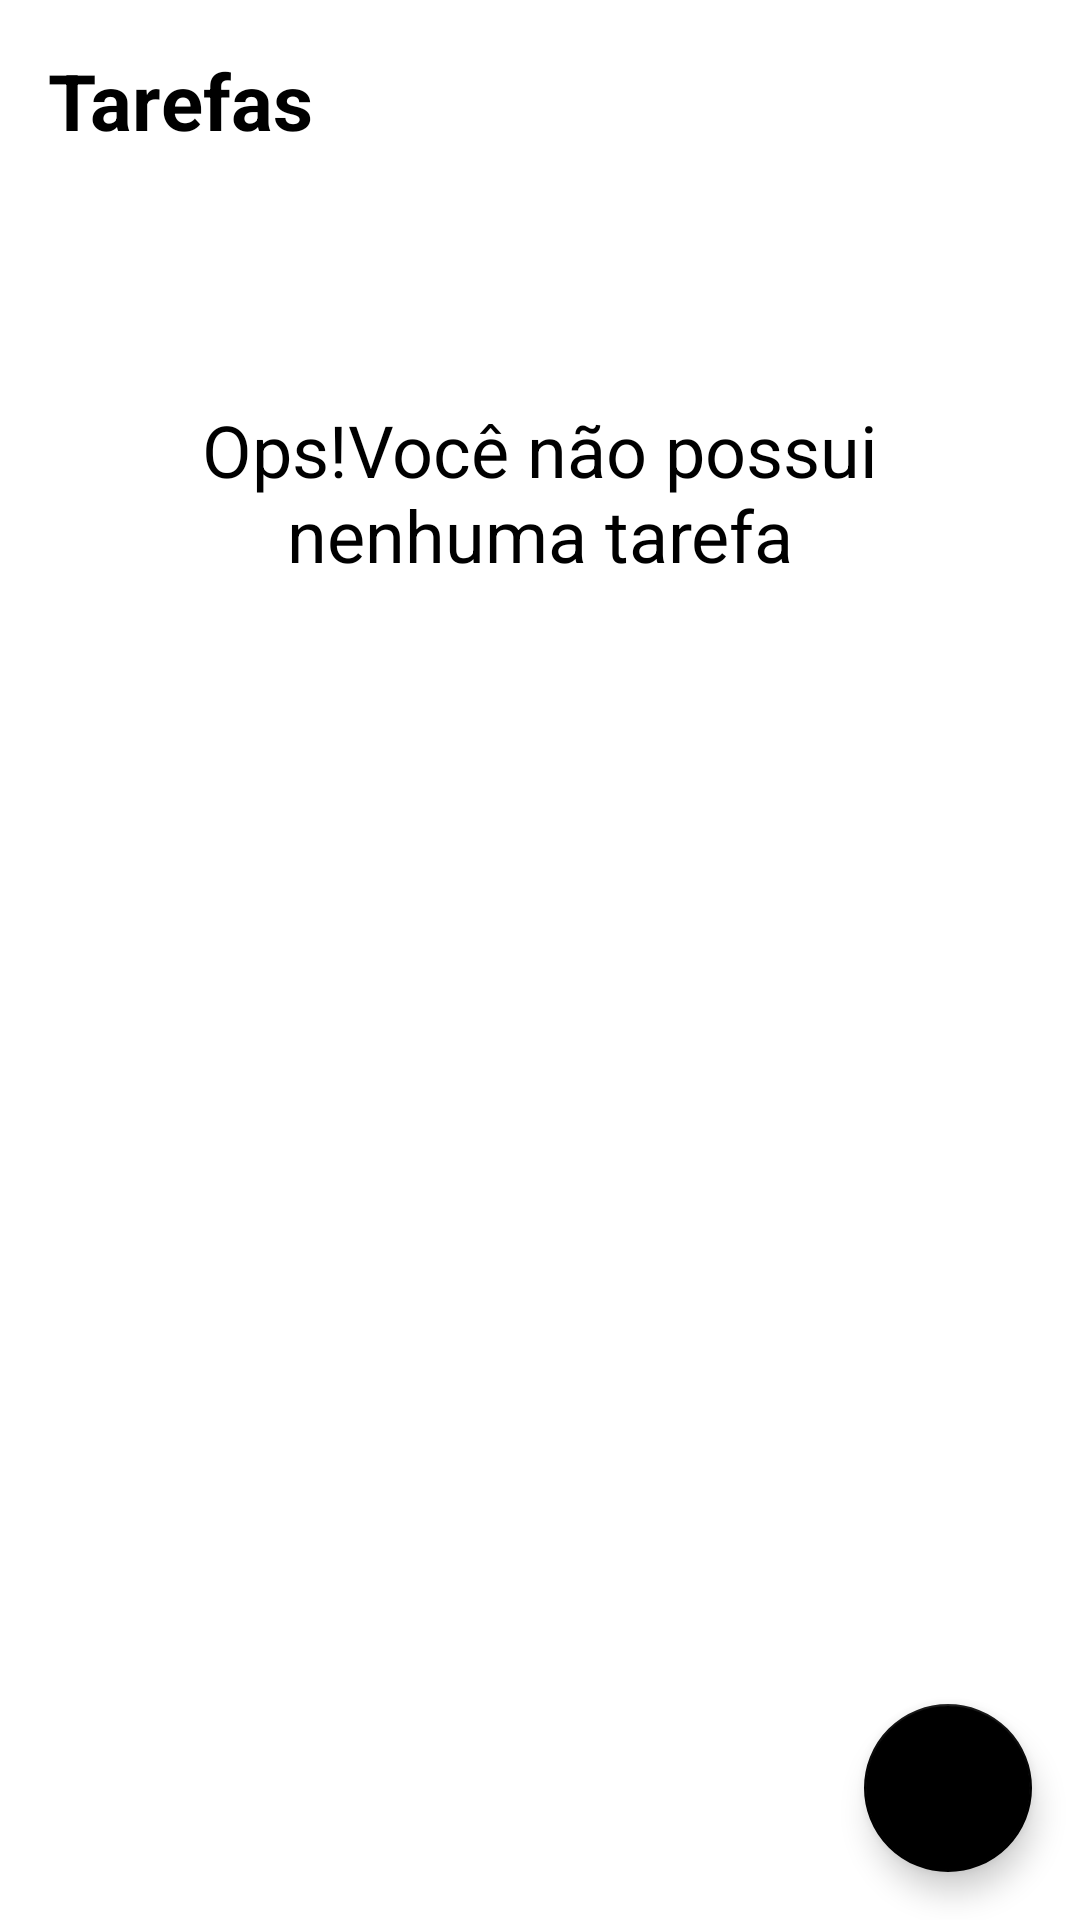

This screen was rendered from an Android layout file. Write that file and the resources it references.
<!-- AndroidManifest.xml: application theme Theme.TODOList -->
<!-- res/layout/activity_main.xml -->
<?xml version="1.0" encoding="utf-8"?>
<androidx.constraintlayout.widget.ConstraintLayout xmlns:android="http://schemas.android.com/apk/res/android"
    xmlns:app="http://schemas.android.com/apk/res-auto"
    xmlns:tools="http://schemas.android.com/tools"
    android:layout_width="match_parent"
    android:layout_height="match_parent"
    tools:context=".MainActivity">

    <TextView
        android:id="@+id/tv_todo_today"
        android:layout_width="wrap_content"
        android:layout_height="wrap_content"
        android:layout_margin="16dp"
        android:textSize="26sp"
        android:textColor="@color/black"
        android:textStyle="bold"
        android:text="@string/text_todo_today"
        app:layout_constraintStart_toStartOf="parent"
        app:layout_constraintTop_toTopOf="parent" />

    <include android:id="@+id/include_empty" layout="@layout/empty_state"/>

    <androidx.recyclerview.widget.RecyclerView
        android:id="@+id/rv_tasks"
        android:layout_width="match_parent"
        android:layout_height="0dp"
        android:layout_margin="16dp"
        app:layoutManager="androidx.recyclerview.widget.LinearLayoutManager"
        app:layout_constraintTop_toBottomOf="@id/tv_todo_today"
        app:layout_constraintBottom_toTopOf="@+id/btn_add_todo"
        tools:visibility="gone"/>

    <com.google.android.material.floatingactionbutton.FloatingActionButton
        android:id="@+id/btn_add_todo"
        android:layout_width="wrap_content"
        android:layout_height="wrap_content"
        android:layout_margin="16dp"
        android:src="@drawable/ic_add"
        app:layout_constraintEnd_toEndOf="parent"
        app:layout_constraintBottom_toBottomOf="parent"
        android:contentDescription="@string/txt_btn_flut" />

</androidx.constraintlayout.widget.ConstraintLayout>
<!-- res/layout/empty_state.xml (included above) -->
<?xml version="1.0" encoding="utf-8"?>
<androidx.constraintlayout.widget.ConstraintLayout xmlns:android="http://schemas.android.com/apk/res/android"
    android:layout_width="match_parent"
    android:layout_height="match_parent"
    android:id="@+id/empty_state"
    android:layout_margin="24dp"
    xmlns:app="http://schemas.android.com/apk/res-auto">

     <TextView
         android:id="@+id/tv_msg"
         android:layout_width="0dp"
         android:layout_height="wrap_content"
         android:layout_marginBottom="16dp"
         android:textSize="24sp"
         android:gravity="center"
         android:text="@string/txt_mgs_empty"
         android:textColor="@color/black"
         app:layout_constraintBottom_toTopOf="@id/iv_image"
         app:layout_constraintEnd_toEndOf="parent"
         app:layout_constraintTop_toTopOf="parent"/>

    <ImageView
        android:id="@+id/iv_image"
        android:layout_width="wrap_content"
        android:layout_height="wrap_content"
        app:srcCompat="@drawable/ic_empty_state"
        app:layout_constraintTop_toTopOf="parent"
        app:layout_constraintBottom_toBottomOf="parent"
        app:layout_constraintStart_toStartOf="parent"
        app:layout_constraintEnd_toEndOf="parent"/>
</androidx.constraintlayout.widget.ConstraintLayout>
<!-- resources referenced by this layout -->
<resources>
  <string name="text_todo_today">Tarefas</string>
  <string name="txt_btn_flut">butão flutuante</string>
  <string name="txt_mgs_empty">Ops!Você não possui nenhuma tarefa</string>
  <style name="Theme.TODOList" parent="Theme.MaterialComponents.Light.NoActionBar">
          <item name="colorPrimary">@color/black</item>
          <item name="colorPrimaryDark">@color/black</item>
          <item name="colorSecondary">@color/black</item>
          <item name="colorOnSecondary">@color/white</item>
      </style>
  <!-- not gathered from this repository: default colours our renderer supplied (Android Studio template values) -->
  <color name="black">#FF000000</color>
  <color name="white">#FFFFFFFF</color>
</resources>
